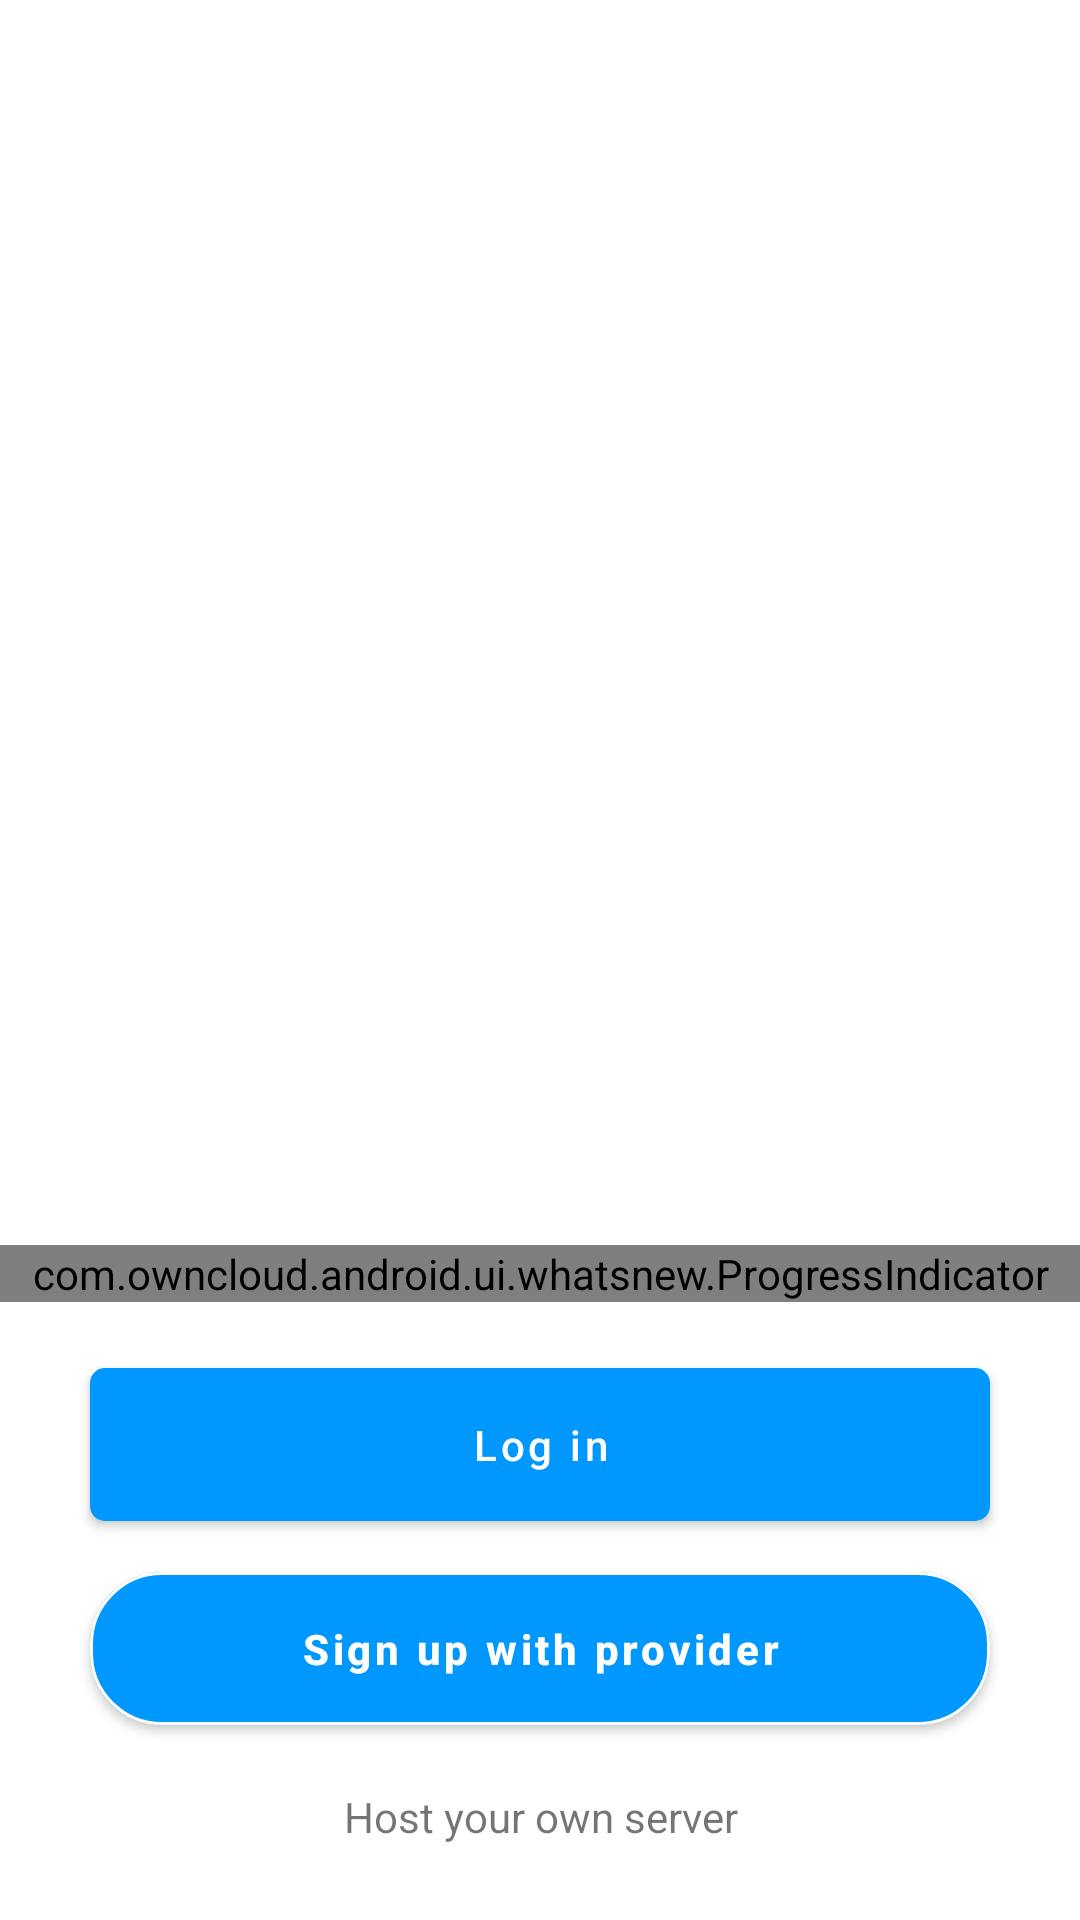

Here is an Android app screen rendered from its layout file. Give the layout XML and the strings, colors and styles it references.
<!-- AndroidManifest.xml: application theme Theme.ownCloud.Toolbar -->
<!-- res/layout/first_run_activity.xml -->
<?xml version="1.0" encoding="utf-8"?>
<LinearLayout xmlns:android="http://schemas.android.com/apk/res/android"
    xmlns:app="http://schemas.android.com/apk/res-auto"
    android:layout_width="match_parent"
    android:layout_height="match_parent"
    android:orientation="vertical">

    <LinearLayout
        android:layout_width="match_parent"
        android:layout_height="wrap_content"
        android:layout_weight="1"
        android:orientation="vertical"
        android:layout_marginBottom="@dimen/standard_margin"
        android:layout_marginTop="@dimen/standard_margin">

        <androidx.viewpager.widget.ViewPager
            android:id="@+id/contentPanel"
            android:layout_width="match_parent"
            android:layout_height="0dp"
            android:layout_weight="1"/>

        <com.owncloud.android.ui.whatsnew.ProgressIndicator
            android:id="@+id/progressIndicator"
            android:layout_width="match_parent"
            android:layout_height="wrap_content"
            android:layout_marginTop="@dimen/standard_margin">

        </com.owncloud.android.ui.whatsnew.ProgressIndicator>
    </LinearLayout>

    <LinearLayout
        android:id="@+id/bottomLayout"
        android:layout_width="match_parent"
        android:layout_height="wrap_content"
        android:layout_marginBottom="15dp"
        android:layout_marginLeft="15dp"
        android:layout_marginRight="15dp"
        android:layout_weight="0"
        android:gravity="center"
        android:orientation="vertical">

        <LinearLayout
            android:id="@+id/buttonLayout"
            android:layout_width="wrap_content"
            android:layout_height="wrap_content"
            android:orientation="vertical">

            
            <com.google.android.material.button.MaterialButton
                android:id="@+id/login"
                android:theme="@style/Button.Login"
                android:layout_width="wrap_content"
                android:layout_height="wrap_content"
                android:layout_gravity="center"
                android:maxWidth="400dp"
                android:minWidth="300dp"
                android:text="@string/login"
                android:padding="@dimen/standard_padding"
                app:cornerRadius="5dp" />

            <com.google.android.material.button.MaterialButton
                android:id="@+id/signup"
                android:theme="@style/OutlineLoginButton"
                android:layout_width="wrap_content"
                android:layout_height="wrap_content"
                android:layout_gravity="center"
                android:layout_margin="5dp"
                android:maxWidth="500dp"
                android:minWidth="300dp"
                android:textStyle="bold"
                android:padding="@dimen/standard_padding"
                android:text="@string/signup_with_provider"
                app:cornerRadius="@dimen/button_corner_radius" />
        </LinearLayout>

        <TextView
            android:id="@+id/host_own_server"
            android:layout_width="match_parent"
            android:layout_height="wrap_content"
            android:layout_marginBottom="10dp"
            android:layout_marginTop="10dp"
            android:gravity="center_horizontal"
            android:onClick="onHostYourOwnServerClick"
            android:text="@string/host_your_own_server"/>
    </LinearLayout>

</LinearLayout>
<!-- resources referenced by this layout -->
<resources>
  <dimen name="button_corner_radius">24dp</dimen>
  <dimen name="standard_margin">16dp</dimen>
  <dimen name="standard_padding">16dp</dimen>
  <string name="host_your_own_server">Host your own server</string>
  <string name="login">Log in</string>
  <string name="signup_with_provider">Sign up with provider</string>
  <style name="Button.Login" parent="Button">
  		<item name="colorButtonNormal">@color/login_btn_tint</item>
          <item name="colorAccent">@color/login_btn_tint</item>
  		<item name="android:textColor">@color/primary_dark</item>
  	</style>
  <style name="OutlineLoginButton" parent="Widget.MaterialComponents.Button.OutlinedButton">
          <item name="colorAccent">@color/transparent</item>
          <item name="android:textColor">@color/fg_inverse</item>
          <item name="android:textAllCaps">false</item>
          <item name="strokeColor">@color/login_btn_stroke</item>
      </style>
  <style name="Theme.ownCloud.Toolbar" parent="BaseTheme.ownCloud.Toolbar" />
  <style name="Button" parent="Widget.MaterialComponents.Button.UnelevatedButton">
  		<item name="colorButtonNormal">@color/secondary_button_background_color</item>
  		<item name="android:textColor">@color/secondary_button_text_color</item>
          <item name="android:textAllCaps">false</item>
  	</style>
  <color name="login_btn_tint">#ffffff</color>
  <color name="primary_dark">#007ED3</color>
  <color name="transparent">#00000000</color>
  <color name="fg_inverse">#FFFFFF</color>
  <color name="login_btn_stroke">#ffffff</color>
  <style name="BaseTheme.ownCloud.Toolbar" parent="Theme.MaterialComponents.DayNight.NoActionBar">
          <item name="actionModeBackground">@color/action_mode_background</item>
          <item name="alertDialogTheme">@style/ownCloud.AlertDialog</item>
          <item name="android:alertDialogTheme">@style/Theme.ownCloud.Dialog</item>
          <item name="android:colorBackground">@color/bg_default</item>
          <item name="android:windowBackground">@color/bg_default</item>
          <item name="colorAccent">@color/color_accent</item>
          <item name="colorPrimary">@color/primary</item>
          <item name="colorPrimaryDark">@color/primary</item>
          <item name="searchViewStyle">@style/ownCloud.SearchView</item>
          <item name="windowActionBar">false</item>
          <item name="windowActionModeOverlay">true</item>
          <item name="windowNoTitle">true</item>
      </style>
  <color name="secondary_button_background_color">#D6D7D7</color>
  <color name="secondary_button_text_color">#000000</color>
  <color name="action_mode_background">@color/fontAppbar</color>
  <style name="ownCloud.AlertDialog" parent="Theme.MaterialComponents.DayNight.Dialog.Alert">
  		<item name="colorAccent">@color/color_accent</item>
  		<item name="searchViewStyle">@style/ownCloud.SearchView</item>
          <item name="android:textAllCaps">false</item>
          <item name="android:windowBackground">@color/bg_default</item>
      </style>
  <style name="Theme.ownCloud.Dialog" parent="@style/Theme.MaterialComponents.DayNight.Dialog.Alert">
  		<item name="windowNoTitle">false</item>
  		<item name="colorAccent">@color/color_accent</item>
          <item name="android:windowBackground">@color/bg_default</item>
          <item name="android:textAllCaps">false</item>
      </style>
  <color name="bg_default">#FFFFFF</color>
  <color name="color_accent">#1AA2FF</color>
  <color name="primary">#0098FF</color>
  <style name="ownCloud.SearchView" parent="Widget.AppCompat.SearchView">
  		
  		<item name="closeIcon">@drawable/ic_close</item>
  		
  		<item name="searchIcon">@drawable/ic_search_grey</item>
  		
  		
  	</style>
  <color name="fontAppbar">#666666</color>
</resources>
